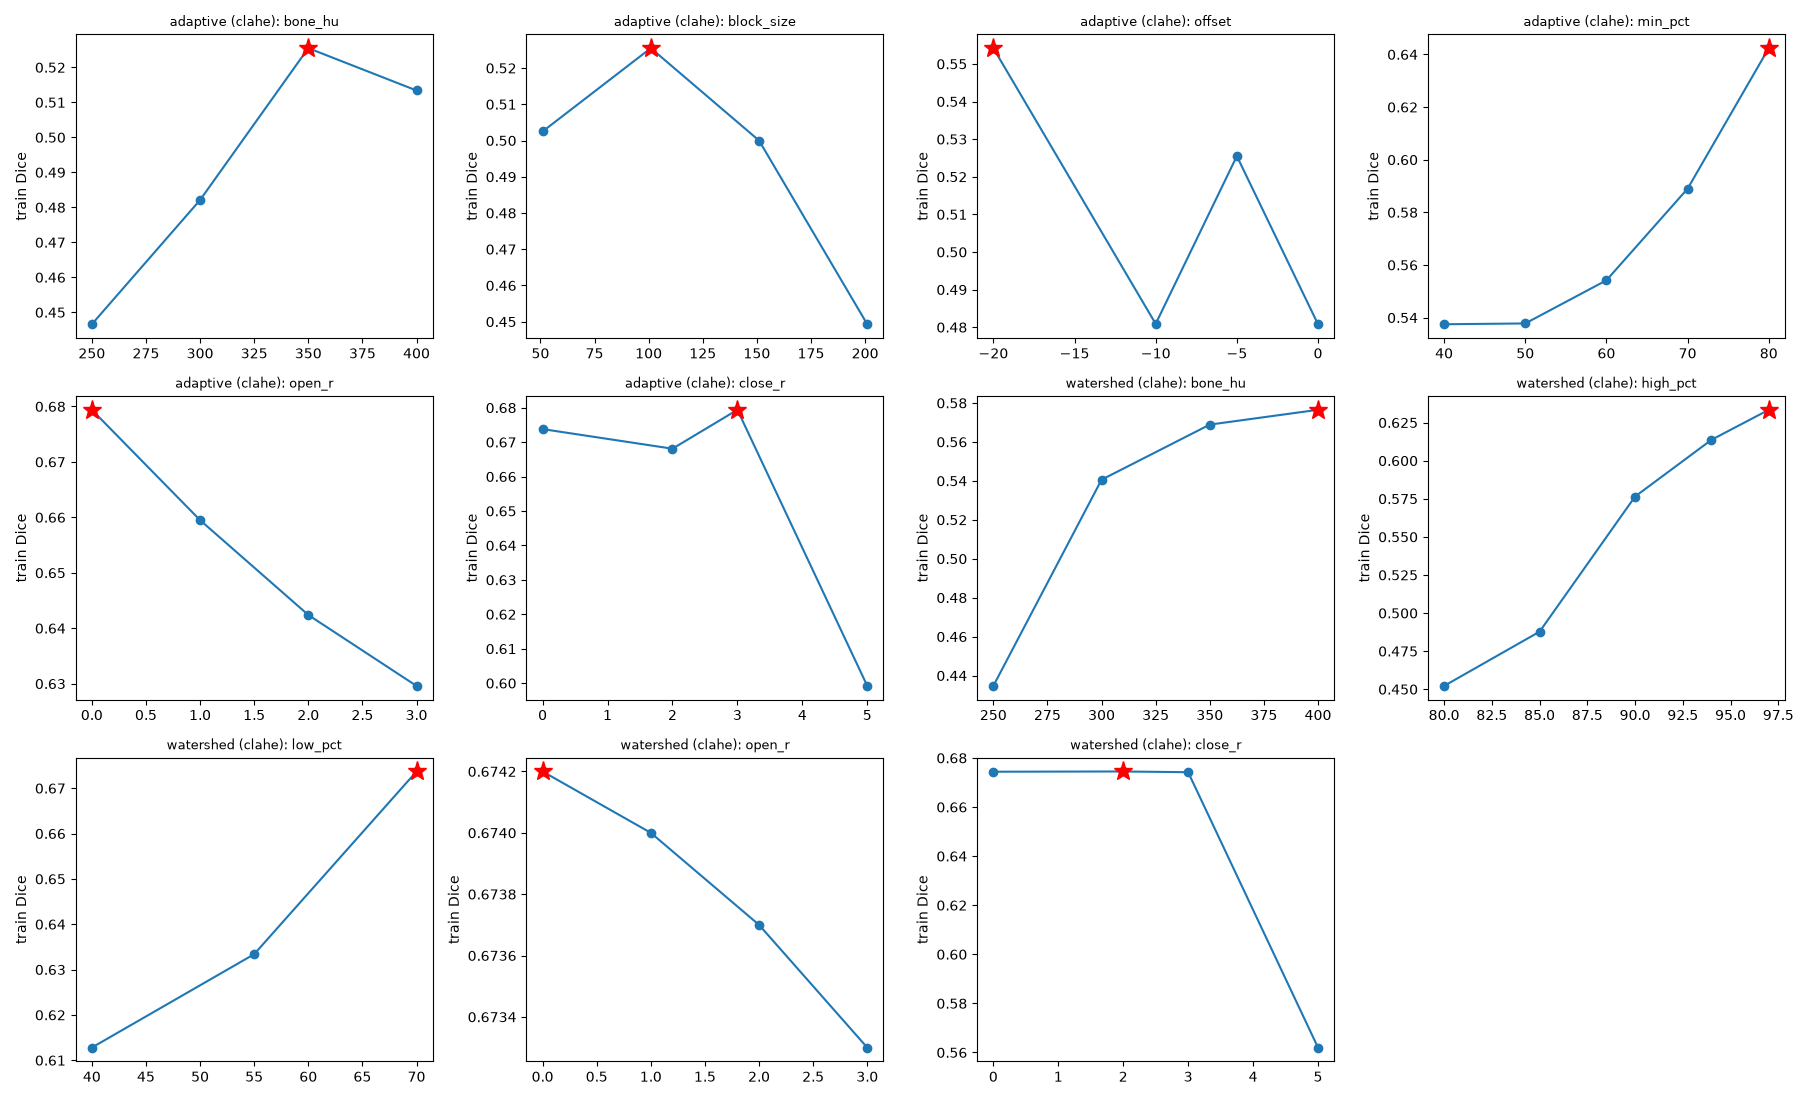

The data file committed next to this chart (first rows):
method, contrast, param, value, train_dice
adaptive, none, bone_hu, 250, 0.4657
adaptive, none, bone_hu, 300, 0.5159
adaptive, none, bone_hu, 350, 0.5351
adaptive, none, bone_hu, 400, 0.5194
adaptive, none, block_size, 51, 0.5756
adaptive, none, block_size, 101, 0.5351
adaptive, none, block_size, 151, 0.5156
adaptive, none, block_size, 201, 0.4455
adaptive, none, offset, -20, 0.6418
adaptive, none, offset, -10, 0.6544
adaptive, none, offset, -5, 0.5756
adaptive, none, offset, 0, 0.468
adaptive, none, min_pct, 40, 0.611
adaptive, none, min_pct, 50, 0.6274
adaptive, none, min_pct, 60, 0.6544
adaptive, none, min_pct, 70, 0.6595
adaptive, none, min_pct, 80, 0.6676
adaptive, none, open_r, 0, 0.6675
adaptive, none, open_r, 1, 0.6699
adaptive, none, open_r, 2, 0.6676
adaptive, none, open_r, 3, 0.6498
adaptive, none, close_r, 0, 0.677
adaptive, none, close_r, 2, 0.6773
adaptive, none, close_r, 3, 0.6699
adaptive, none, close_r, 5, 0.6241
adaptive, clahe, bone_hu, 250, 0.4466
adaptive, clahe, bone_hu, 300, 0.4821
adaptive, clahe, bone_hu, 350, 0.5255
adaptive, clahe, bone_hu, 400, 0.5134
adaptive, clahe, block_size, 51, 0.5025
adaptive, clahe, block_size, 101, 0.5255
adaptive, clahe, block_size, 151, 0.5
adaptive, clahe, block_size, 201, 0.4493
adaptive, clahe, offset, -20, 0.5542
adaptive, clahe, offset, -10, 0.4809
adaptive, clahe, offset, -5, 0.5255
adaptive, clahe, offset, 0, 0.4808
adaptive, clahe, min_pct, 40, 0.5375
adaptive, clahe, min_pct, 50, 0.5378
adaptive, clahe, min_pct, 60, 0.5542
adaptive, clahe, min_pct, 70, 0.589
adaptive, clahe, min_pct, 80, 0.6424
adaptive, clahe, open_r, 0, 0.6794
adaptive, clahe, open_r, 1, 0.6595
adaptive, clahe, open_r, 2, 0.6424
adaptive, clahe, open_r, 3, 0.6296
adaptive, clahe, close_r, 0, 0.6738
adaptive, clahe, close_r, 2, 0.6681
adaptive, clahe, close_r, 3, 0.6794
adaptive, clahe, close_r, 5, 0.5992
adaptive, he, bone_hu, 250, 0.4652
adaptive, he, bone_hu, 300, 0.4815
adaptive, he, bone_hu, 350, 0.48
adaptive, he, bone_hu, 400, 0.4475
adaptive, he, block_size, 51, 0.4731
adaptive, he, block_size, 101, 0.4815
adaptive, he, block_size, 151, 0.4695
adaptive, he, block_size, 201, 0.3991
adaptive, he, offset, -20, 0.4646
adaptive, he, offset, -10, 0.4828
... 120 more rows
